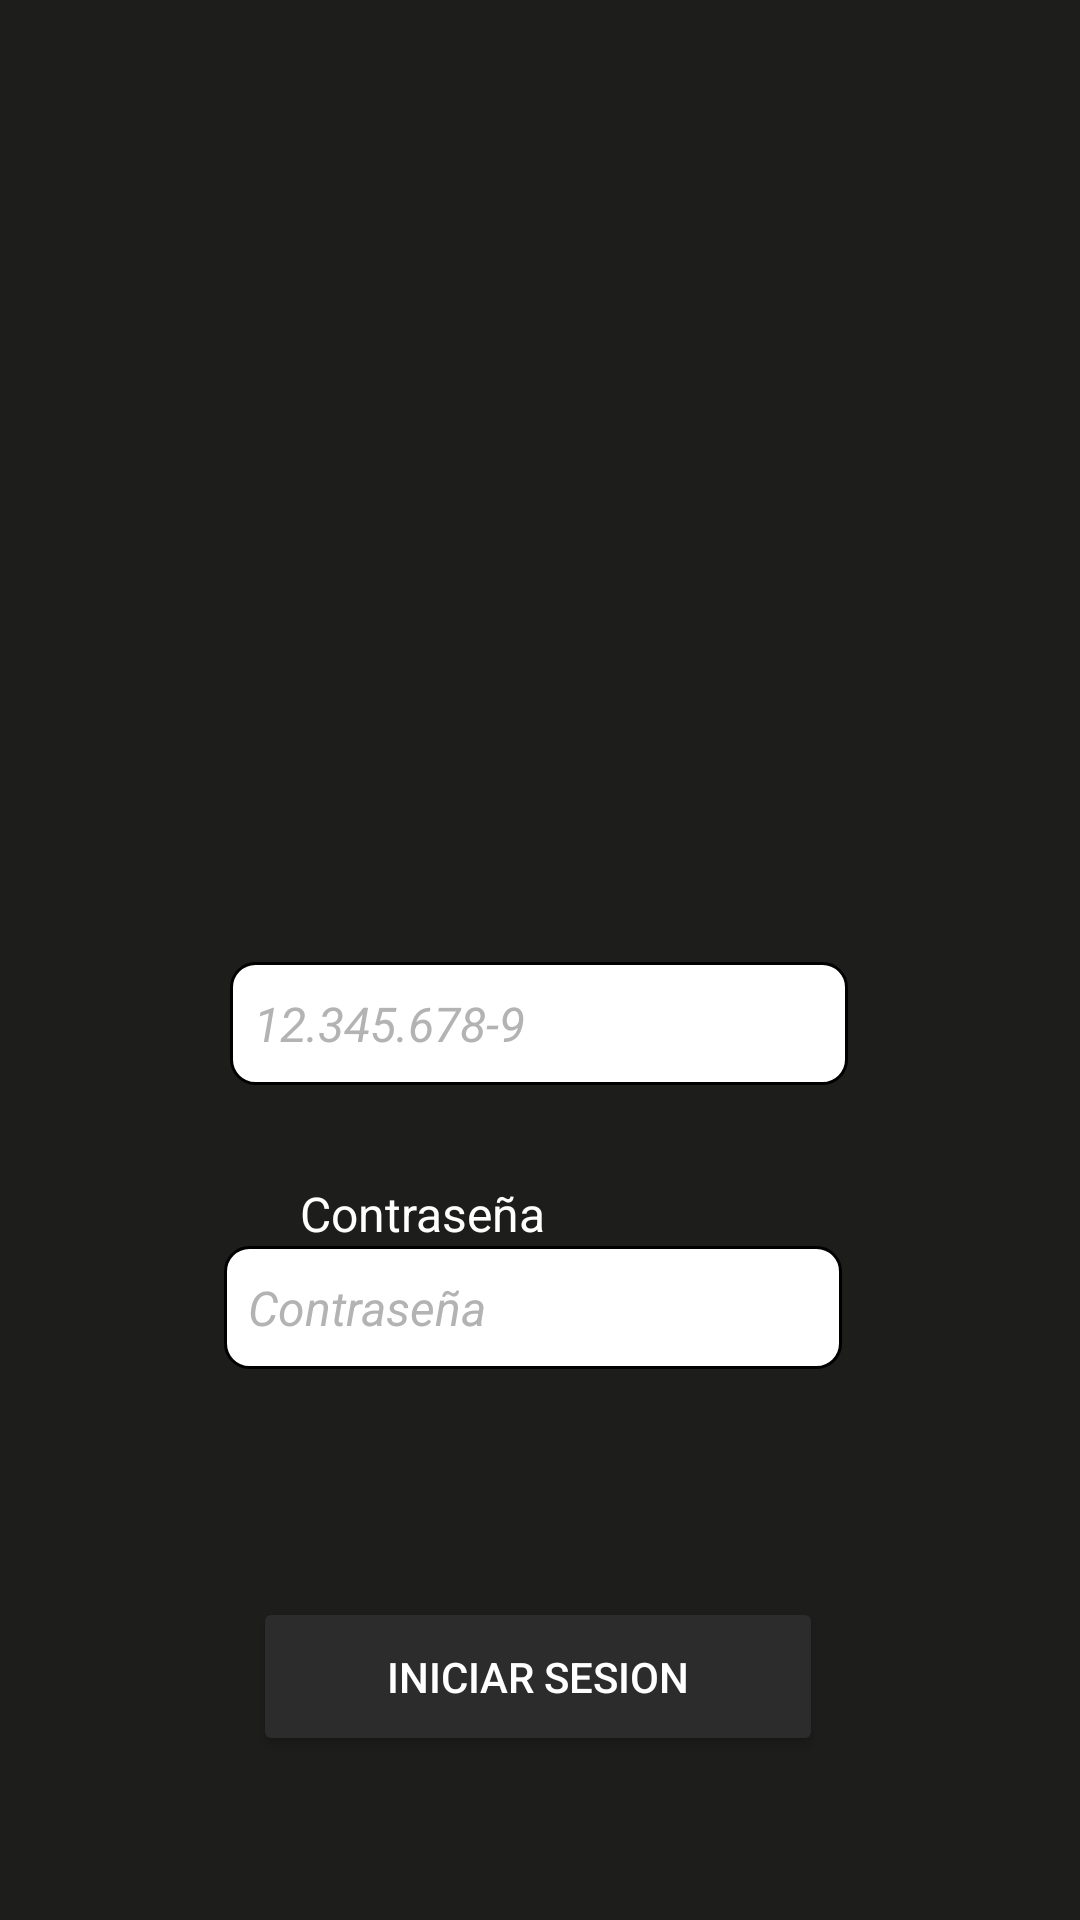

Layout XML and referenced resources for this Android screen:
<!-- AndroidManifest.xml: application theme Theme.Proyecto_de_titulo -->
<!-- res/layout/activity_inicia_sesion.xml -->
<?xml version="1.0" encoding="utf-8"?>
<androidx.constraintlayout.widget.ConstraintLayout xmlns:android="http://schemas.android.com/apk/res/android"
    xmlns:app="http://schemas.android.com/apk/res-auto"
    xmlns:tools="http://schemas.android.com/tools"
    android:id="@+id/main"
    android:layout_width="match_parent"
    android:layout_height="match_parent"
    android:background="#1D1D1B"
    tools:context=".inicia_sesion">

    <EditText
        android:id="@+id/inputContrasenia"
        android:layout_width="206dp"
        android:layout_height="41dp"
        android:layout_marginStart="100dp"
        android:layout_marginEnd="105dp"
        android:background="@drawable/redondeo_iniciar_sesion"
        android:ems="10"
        android:hint="Contraseña"
        android:inputType="textPassword"
        android:padding="8dp"
        android:textColor="@color/black"
        android:textColorHint="#B3B3B3"
        android:textSize="16sp"
        android:textStyle="italic"
        app:layout_constraintEnd_toEndOf="parent"
        app:layout_constraintStart_toStartOf="parent"
        app:layout_constraintTop_toBottomOf="@+id/textView3" />

    <EditText
        android:id="@+id/inputRut"
        android:layout_width="206dp"
        android:layout_height="41dp"
        android:layout_marginStart="102dp"
        android:layout_marginEnd="103dp"
        android:background="@drawable/redondeo_iniciar_sesion"
        android:ems="10"
        android:hint="12.345.678-9"
        android:inputType="text"
        android:padding="8dp"
        android:textColor="@color/black"
        android:textColorHint="#B3B3B3"
        android:textSize="16sp"
        android:textStyle="italic"
        app:layout_constraintEnd_toEndOf="parent"
        app:layout_constraintStart_toStartOf="parent"
        app:layout_constraintTop_toBottomOf="@+id/IniciarSesionRut"
        tools:ignore="MissingConstraints" />

    <Button
        android:id="@+id/iniciarSesionBoton"
        android:layout_width="190dp"
        android:layout_height="53dp"
        android:layout_marginTop="76dp"
        android:layout_marginBottom="150dp"
        android:backgroundTint="#2C2C2C"
        android:text="Iniciar sesion"
        android:textColor="@color/white"
        android:textColorLink="@color/white"
        app:layout_constraintBottom_toBottomOf="parent"
        app:layout_constraintEnd_toEndOf="parent"
        app:layout_constraintHorizontal_bias="0.497"
        app:layout_constraintStart_toStartOf="parent"
        app:layout_constraintTop_toBottomOf="@+id/inputContrasenia"
        app:layout_constraintVertical_bias="0.0" />

    <TextView
        android:id="@+id/IniciarSesionRut"
        android:layout_width="wrap_content"
        android:layout_height="wrap_content"
        android:layout_marginStart="100dp"
        android:layout_marginTop="299dp"
        android:layout_marginEnd="290dp"
        android:text="Rut"
        android:textColor="@color/white"
        android:textSize="16sp"
        app:layout_constraintBottom_toTopOf="@+id/inputRut"
        app:layout_constraintEnd_toEndOf="parent"
        app:layout_constraintHorizontal_bias="0.0"
        app:layout_constraintStart_toStartOf="parent"
        app:layout_constraintTop_toTopOf="parent" />

    <TextView
        android:id="@+id/textView3"
        android:layout_width="wrap_content"
        android:layout_height="wrap_content"
        android:layout_marginStart="100dp"
        android:layout_marginTop="32dp"
        android:layout_marginEnd="239dp"
        android:text="Contraseña"
        android:textColor="@color/white"
        android:textSize="16sp"
        app:layout_constraintBottom_toTopOf="@+id/inputContrasenia"
        app:layout_constraintEnd_toEndOf="parent"
        app:layout_constraintHorizontal_bias="0.0"
        app:layout_constraintStart_toStartOf="parent"
        app:layout_constraintTop_toBottomOf="@+id/inputRut" />

</androidx.constraintlayout.widget.ConstraintLayout>
<!-- resources referenced by this layout -->
<resources>
  <color name="black">#FF000000</color>
  <color name="white">#FFFFFFFF</color>
  <!-- drawable redondeo_iniciar_sesion (drawable) -->
  <shape xmlns:android="http://schemas.android.com/apk/res/android">
      <solid android:color="@color/white" />
      <corners android:radius="8dp" />
      <stroke android:width="1dp" android:color="@color/black" />
  </shape>
  <style name="Theme.Proyecto_de_titulo" parent="Base.Theme.Proyecto_de_titulo" />
  <style name="Base.Theme.Proyecto_de_titulo" parent="Theme.Material3.DayNight.NoActionBar">
          
          <item name="colorPrimary">@color/colorPrimary</item>
      </style>
  <color name="colorPrimary">#1D1D1B</color>
</resources>
